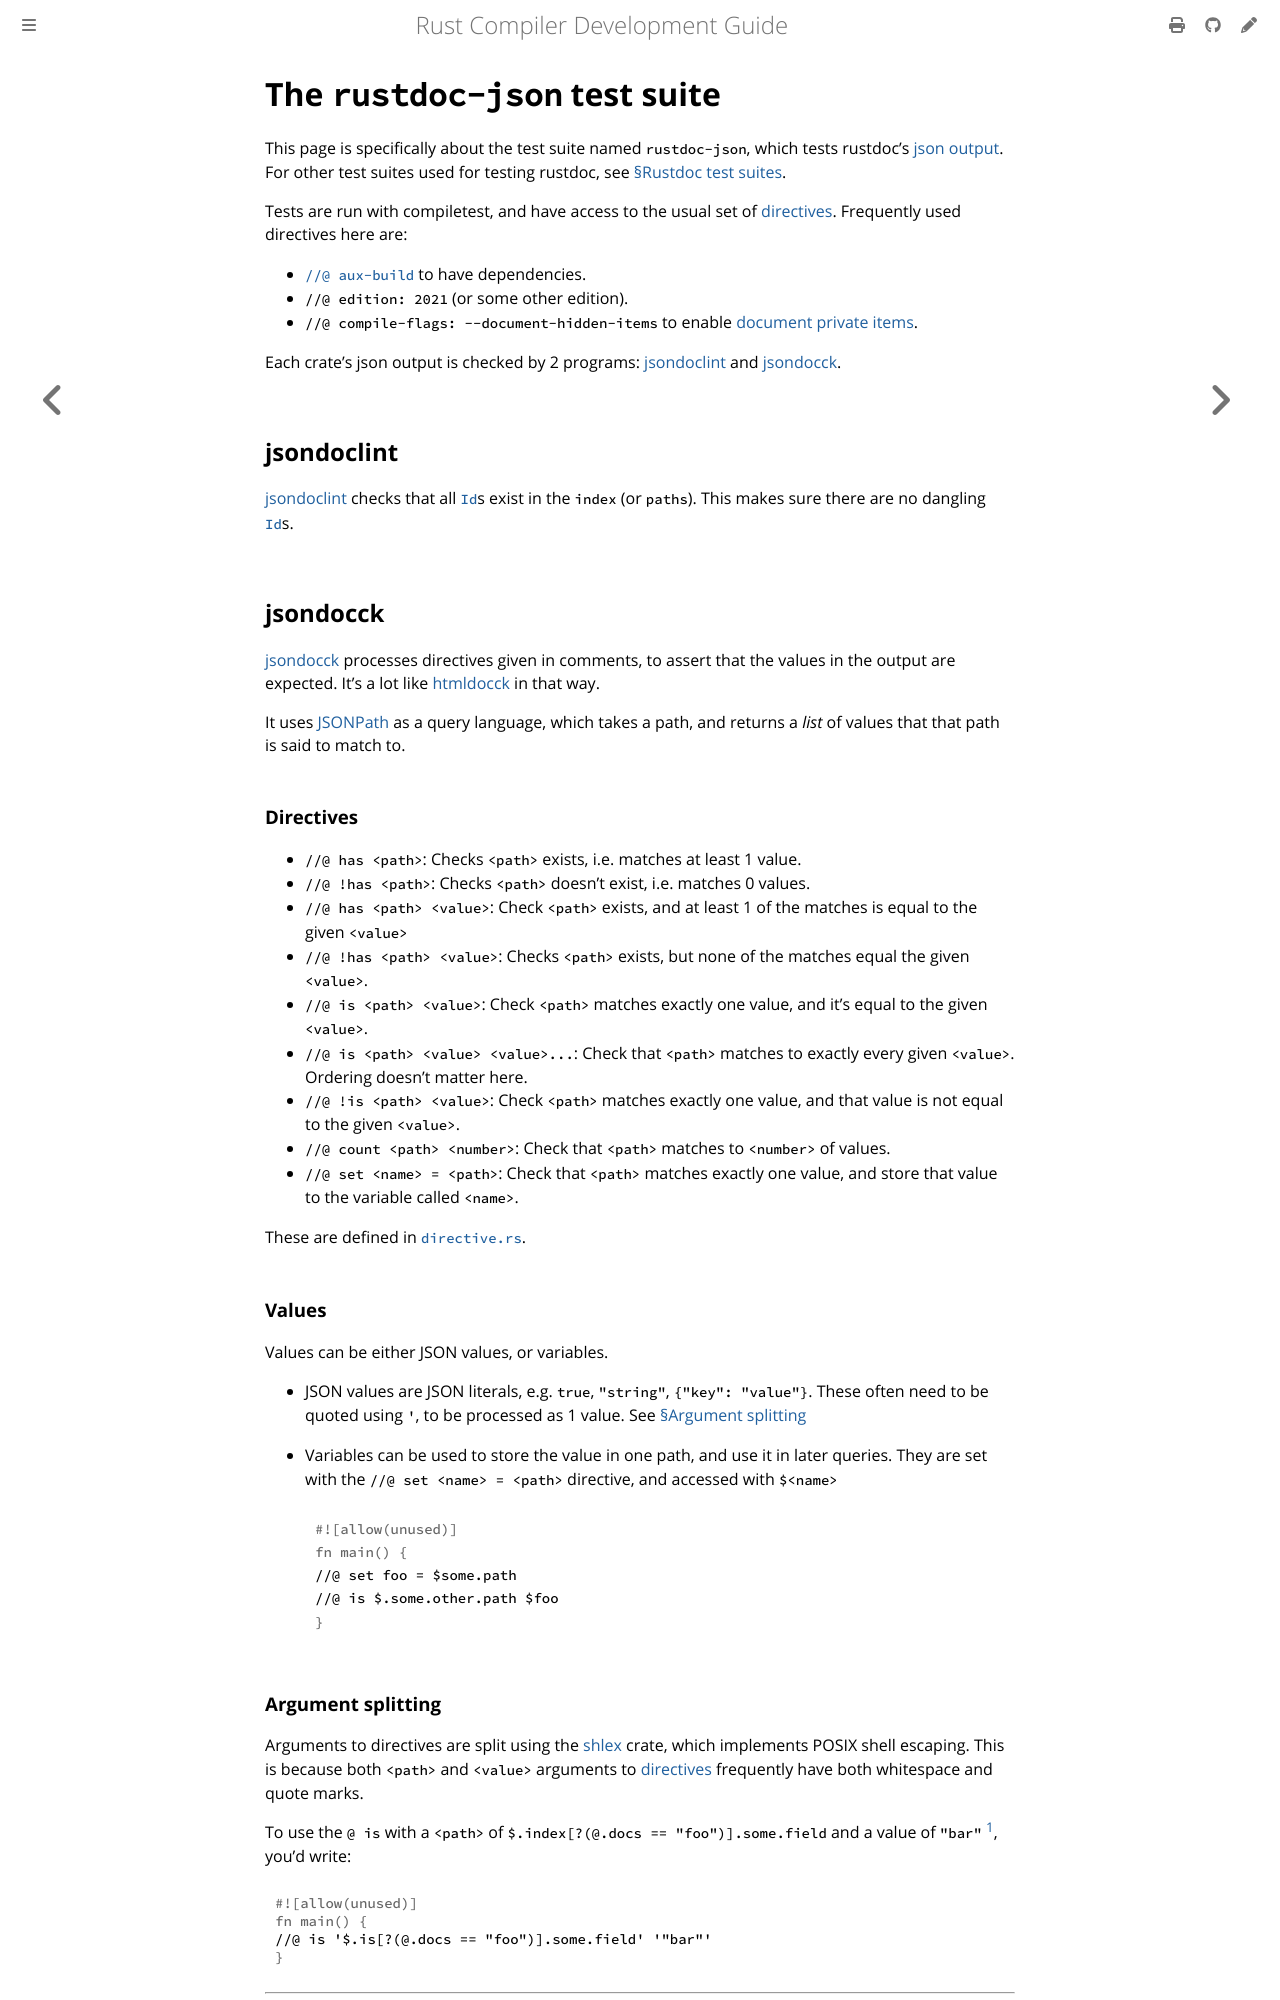

repository: rust-lang/rustc-dev-guide · page: rustdoc-internals/rustdoc-json-test-suite.html · generator: mdbook

# The `rustdoc-json` test suite

This page is specifically about the test suite named `rustdoc-json`, which tests rustdoc's [json output].
For other test suites used for testing rustdoc, see [§Rustdoc test suites](../tests/compiletest.md#rustdoc-test-suites).

Tests are run with compiletest, and have access to the usual set of [directives](../tests/directives.md).
Frequently used directives here are:

- [`//@ aux-build`][aux-build] to have dependencies.
- `//@ edition: 2021` (or some other edition).
- `//@ compile-flags: --document-hidden-items` to enable [document private items].

Each crate's json output is checked by 2 programs: [jsondoclint](#jsondocck) and [jsondocck](#jsondocck).

## jsondoclint

[jsondoclint] checks that all [`Id`]s exist in the `index` (or `paths`).
This makes sure there are no dangling [`Id`]s.

<!-- TODO: It does some more things too?
Also, talk about how it works
 -->

## jsondocck

[jsondocck] processes directives given in comments, to assert that the values in the output are expected.
It's a lot like [htmldocck](./rustdoc-html-test-suite.md) in that way.

It uses [JSONPath] as a query language, which takes a path, and returns a *list* of values that that path is said to match to.

### Directives

- `//@ has <path>`: Checks `<path>` exists, i.e. matches at least 1 value.
- `//@ !has <path>`: Checks `<path>` doesn't exist, i.e. matches 0 values.
- `//@ has <path> <value>`: Check `<path>` exists, and at least 1 of the matches is equal to the given `<value>`
- `//@ !has <path> <value>`: Checks `<path>` exists, but none of the matches equal the given `<value>`.
- `//@ is <path> <value>`: Check `<path>` matches exactly one value, and it's equal to the given `<value>`.
- `//@ is <path> <value> <value>...`: Check that `<path>` matches to exactly every given `<value>`.
   Ordering doesn't matter here.
- `//@ !is <path> <value>`: Check `<path>` matches exactly one value, and that value is not equal to the given `<value>`.
- `//@ count <path> <number>`: Check that `<path>` matches to `<number>` of values.
- `//@ set <name> = <path>`: Check that `<path>` matches exactly one value, and store that value to the variable called `<name>`.

These are defined in [`directive.rs`].

### Values

Values can be either JSON values, or variables.

- JSON values are JSON literals, e.g. `true`, `"string"`, `{"key": "value"}`.
  These often need to be quoted using `'`, to be processed as 1 value.
  See [§Argument splitting](#argument-splitting)
- Variables can be used to store the value in one path, and use it in later queries.
  They are set with the `//@ set <name> = <path>` directive, and accessed with `$<name>`

  ```rust
  //@ set foo = $some.path
  //@ is $.some.other.path $foo
  ```
